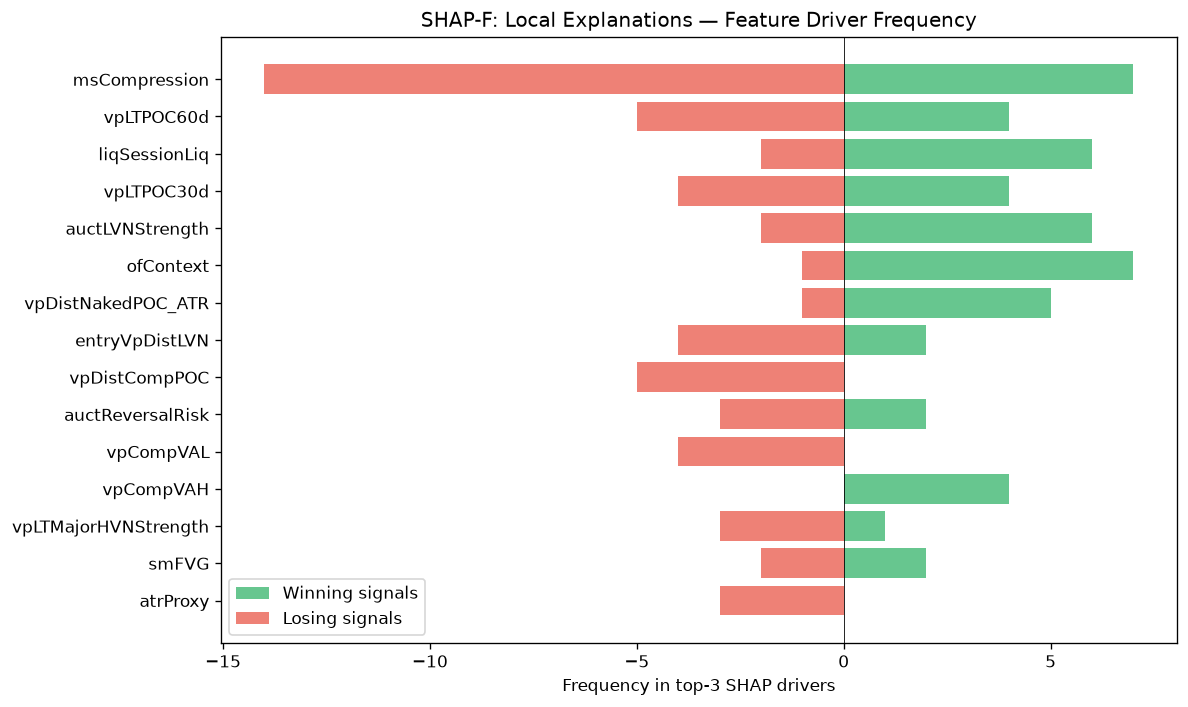

The data file committed next to this chart (first rows):
feature, win_top3_freq, lose_top3_freq, total_top3_freq, win_bias
msCompression, 7, 14, 21, 0.3333
vpLTPOC60d, 4, 5, 9, 0.4444
liqSessionLiq, 6, 2, 8, 0.75
vpLTPOC30d, 4, 4, 8, 0.5
auctLVNStrength, 6, 2, 8, 0.75
ofContext, 7, 1, 8, 0.875
vpDistNakedPOC_ATR, 5, 1, 6, 0.8333
entryVpDistLVN, 2, 4, 6, 0.3333
vpDistCompPOC, 0, 5, 5, 0.0
auctReversalRisk, 2, 3, 5, 0.4
vpCompVAL, 0, 4, 4, 0.0
vpCompVAH, 4, 0, 4, 1
vpLTMajorHVNStrength, 1, 3, 4, 0.25
smFVG, 2, 2, 4, 0.5
atrProxy, 0, 3, 3, 0.0
liqEqualHL, 2, 1, 3, 0.6667
vpLTPOCVelocity, 3, 0, 3, 1
vpLTMajorLVNStrength, 0, 3, 3, 0.0
vpLTNearestZoneDir, 2, 0, 2, 1
auctMajorLVN, 0, 1, 1, 0.0
smZoneQuality, 1, 0, 1, 1
entryVpVAH, 0, 1, 1, 0.0
auctExpMoveATR, 0, 1, 1, 0.0
auctExpReward, 1, 0, 1, 1
ofDeltaProxy, 1, 0, 1, 1
